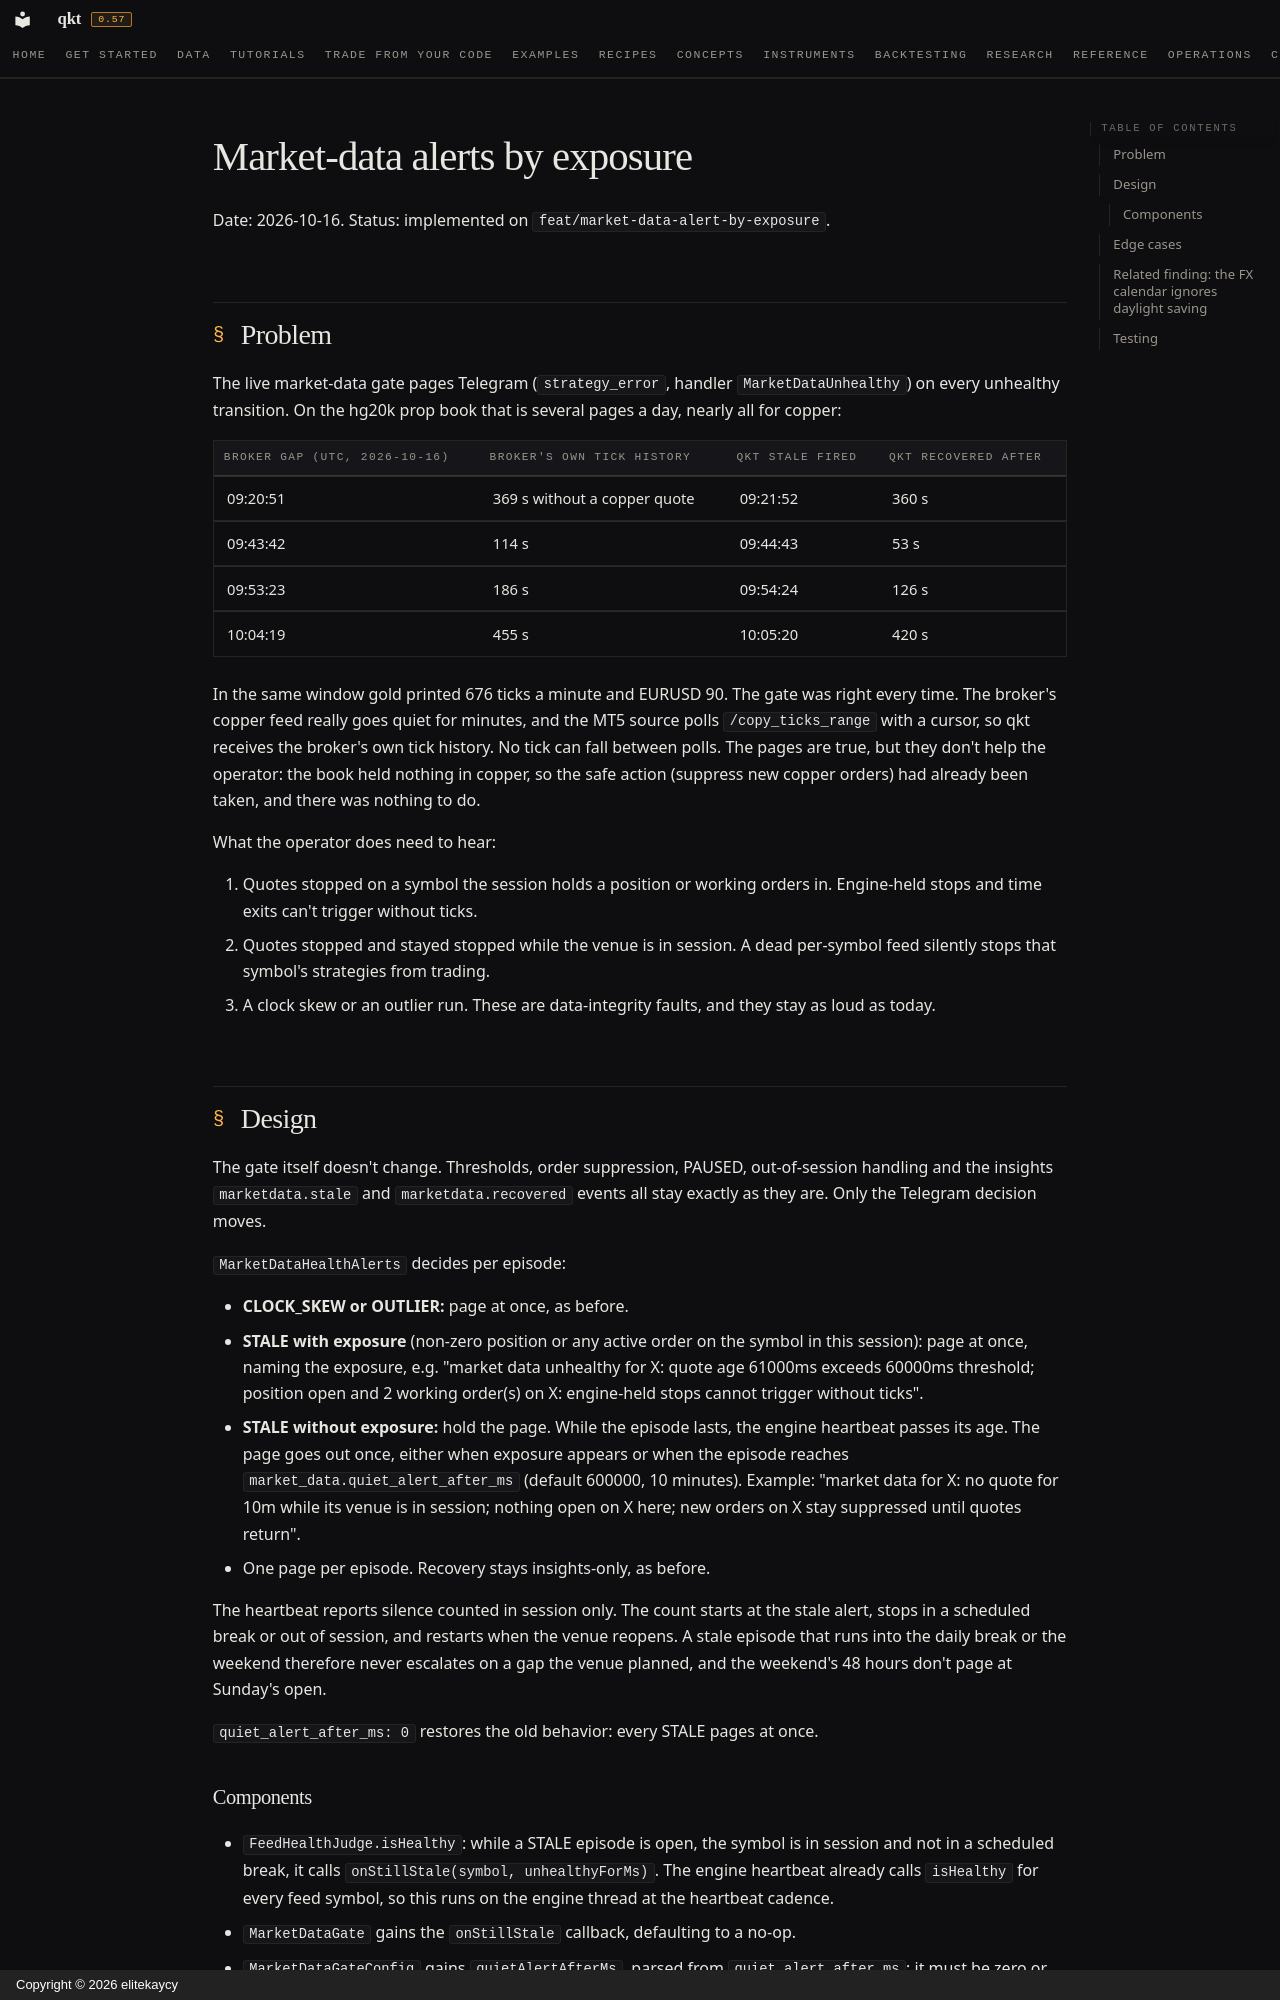

repository: elitekaycy/qkt · page: superpowers/specs/2026-10-16-market-data-alerts-by-exposure-design/index.html · generator: mkdocs · copyright: Copyright © 2026 elitekaycy

# Market-data alerts by exposure

Date: 2026-10-16. Status: implemented on `feat/market-data-alert-by-exposure`.

## Problem

The live market-data gate pages Telegram (`strategy_error`, handler `MarketDataUnhealthy`) on every
unhealthy transition. On the hg20k prop book that is several pages a day, nearly all for copper:

| Broker gap (UTC, 2026-10-16) | Broker's own tick history | qkt STALE fired | qkt recovered after |
|---|---|---|---|
| 09:20:51 | 369 s without a copper quote | 09:21:52 | 360 s |
| 09:43:42 | 114 s | 09:44:43 | 53 s |
| 09:53:23 | 186 s | 09:54:24 | 126 s |
| 10:04:19 | 455 s | 10:05:20 | 420 s |

In the same window gold printed 676 ticks a minute and EURUSD 90. The gate was right every time.
The broker's copper feed really goes quiet for minutes, and the MT5 source polls
`/copy_ticks_range` with a cursor, so qkt receives the broker's own tick history. No tick can fall
between polls. The pages are true, but they don't help the operator: the book held nothing in copper,
so the safe action (suppress new copper orders) had already been taken, and there was nothing to do.

What the operator does need to hear:

1. Quotes stopped on a symbol the session holds a position or working orders in. Engine-held stops
   and time exits can't trigger without ticks.
2. Quotes stopped and stayed stopped while the venue is in session. A dead per-symbol feed silently
   stops that symbol's strategies from trading.
3. A clock skew or an outlier run. These are data-integrity faults, and they stay as loud as today.

## Design

The gate itself doesn't change. Thresholds, order suppression, PAUSED, out-of-session handling and the
insights `marketdata.stale` and `marketdata.recovered` events all stay exactly as they are. Only the
Telegram decision moves.

`MarketDataHealthAlerts` decides per episode:

- **CLOCK_SKEW or OUTLIER:** page at once, as before.
- **STALE with exposure** (non-zero position or any active order on the symbol in this session): page
  at once, naming the exposure, e.g. "market data unhealthy for X: quote age 61000ms exceeds 60000ms
  threshold; position open and 2 working order(s) on X: engine-held stops cannot trigger without
  ticks".
- **STALE without exposure:** hold the page. While the episode lasts, the engine heartbeat passes its
  age. The page goes out once, either when exposure appears or when the episode reaches
  `market_data.quiet_alert_after_ms` (default 600000, 10 minutes). Example: "market data for X: no
  quote for 10m while its venue is in session; nothing open on X here; new orders on X stay
  suppressed until quotes return".
- One page per episode. Recovery stays insights-only, as before.

The heartbeat reports silence counted in session only. The count starts at the stale alert, stops in a
scheduled break or out of session, and restarts when the venue reopens. A stale episode that runs into
the daily break or the weekend therefore never escalates on a gap the venue planned, and the
weekend's 48 hours don't page at Sunday's open.

`quiet_alert_after_ms: 0` restores the old behavior: every STALE pages at once.
